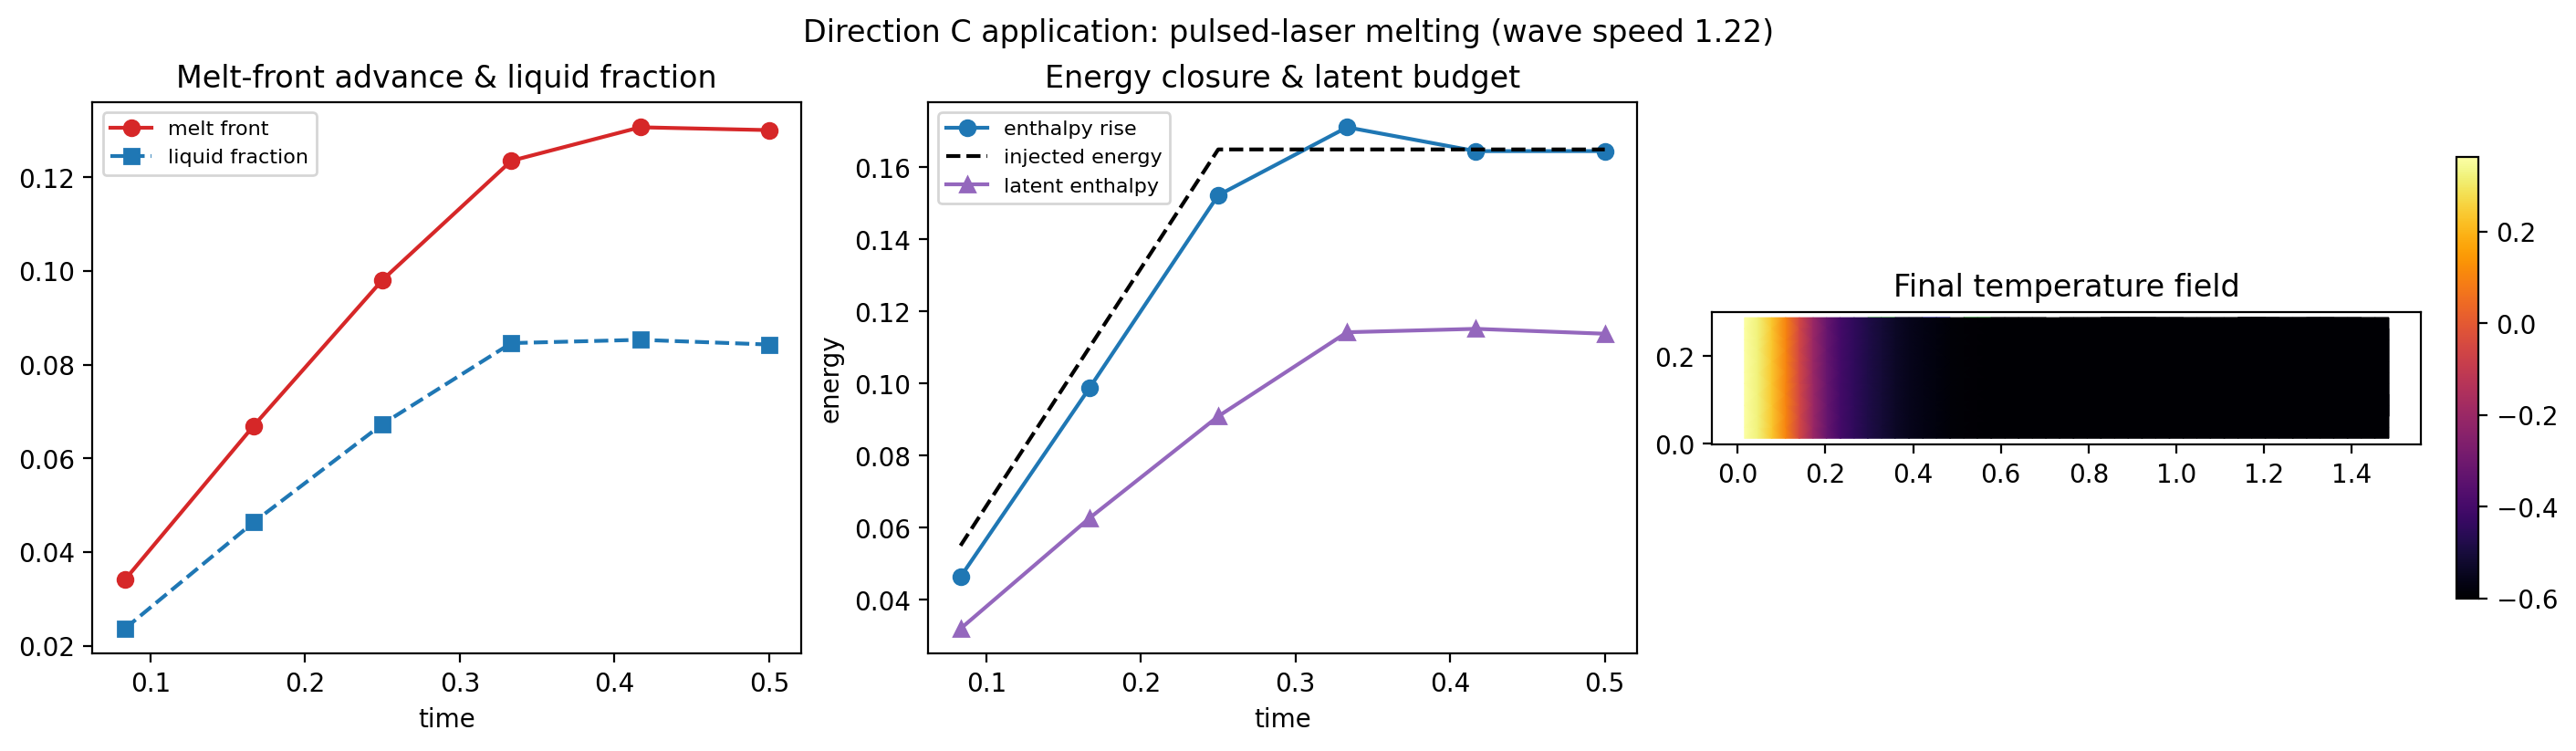

The file beside this chart, header and first rows:
time, front_position, peak_temperature, liquid_fraction, mushy_thickness, enthalpy_rise, injected_energy, energy_in, energy_out, initial_total_enthalpy, sensible_enthalpy, latent_enthalpy, total_enthalpy, enthalpy_change, expected_enthalpy_change, energy_closure_residual, relative_energy_closure_residual, solve_converged, solve_steps, failed_steps, max_iterations, mean_iterations, final_residual, max_residual
0.08333, 0.03408, 0.343, 0.02366, 0.0625, 0.04633, 0.055, 0.055, 0.0, -0.27, -0.2556, 0.03194, -0.2237, 0.04633, 0.055, -0.008668, -0.0321, True, 53, 0, 68, 3.321, 0.0, 8.615123725519425e-09
0.1667, 0.06697, 1.444, 0.04639, 0.0625, 0.09872, 0.11, 0.11, 0.0, -0.27, -0.2339, 0.06262, -0.1713, 0.09872, 0.11, -0.01128, -0.04177, True, 107, 0, 4, 2.093, 0.0, 5.551115123125783e-17
0.25, 0.09811, 2.193, 0.06734, 0.09375, 0.1523, 0.165, 0.165, 0.0, -0.27, -0.2086, 0.09091, -0.1177, 0.1523, 0.165, -0.01272, -0.0471, False, 160, 2, 200, 4.55, 0.0, 6.32997347274622e-05
0.3333, 0.1235, 0.8954, 0.08463, 0.09375, 0.1712, 0.165, 0.165, 0.0, -0.27, -0.2131, 0.1142, -0.09885, 0.1712, 0.165, 0.006152, 0.02279, False, 213, 1, 200, 3.014, 0.0, 0.0001988
0.4167, 0.1307, 0.3984, 0.08533, 0.2188, 0.1645, 0.165, 0.165, 0.0, -0.27, -0.2207, 0.1152, -0.1055, 0.1645, 0.165, -0.0004693, -0.001738, False, 267, 1, 200, 2.839, 0.0, 1.50401255055721e-06
0.5, 0.1301, 0.3614, 0.08432, 0.25, 0.1645, 0.165, 0.165, 0.0, -0.27, -0.2193, 0.1138, -0.1055, 0.1645, 0.165, -0.0004595, -0.001702, False, 320, 2, 200, 3.5, 0.0, 6.32997347274622e-05
